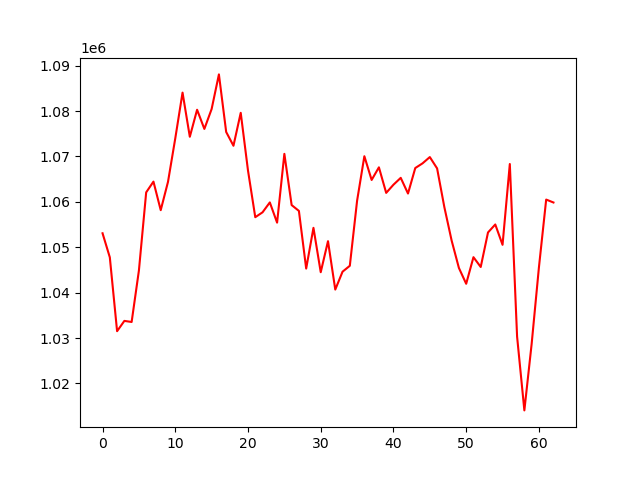

Values plotted in this chart, from the file beside it:
, 0
0, 1053074
1, 1047772
2, 1031507
3, 1033775
4, 1033536
5, 1044873
6, 1062086
7, 1064454
8, 1058164
9, 1064403
10, 1073975
11, 1084052
12, 1074330
13, 1080280
14, 1076058
15, 1080444
16, 1088067
17, 1075383
18, 1072349
19, 1079608
20, 1066887
21, 1056616
22, 1057692
23, 1059871
24, 1055414
25, 1070567
26, 1059285
27, 1057999
28, 1045301
29, 1054276
30, 1044495
31, 1051336
32, 1040674
33, 1044613
34, 1045911
35, 1060242
36, 1070046
37, 1064817
38, 1067599
39, 1061970
40, 1063769
41, 1065282
42, 1061827
43, 1067443
44, 1068475
45, 1069859
46, 1067365
47, 1058819
48, 1051466
49, 1045431
50, 1041952
51, 1047809
52, 1045650
53, 1053254
54, 1055013
55, 1050529
56, 1068330
57, 1030319
58, 1014061
59, 1028685
... 3 more rows
